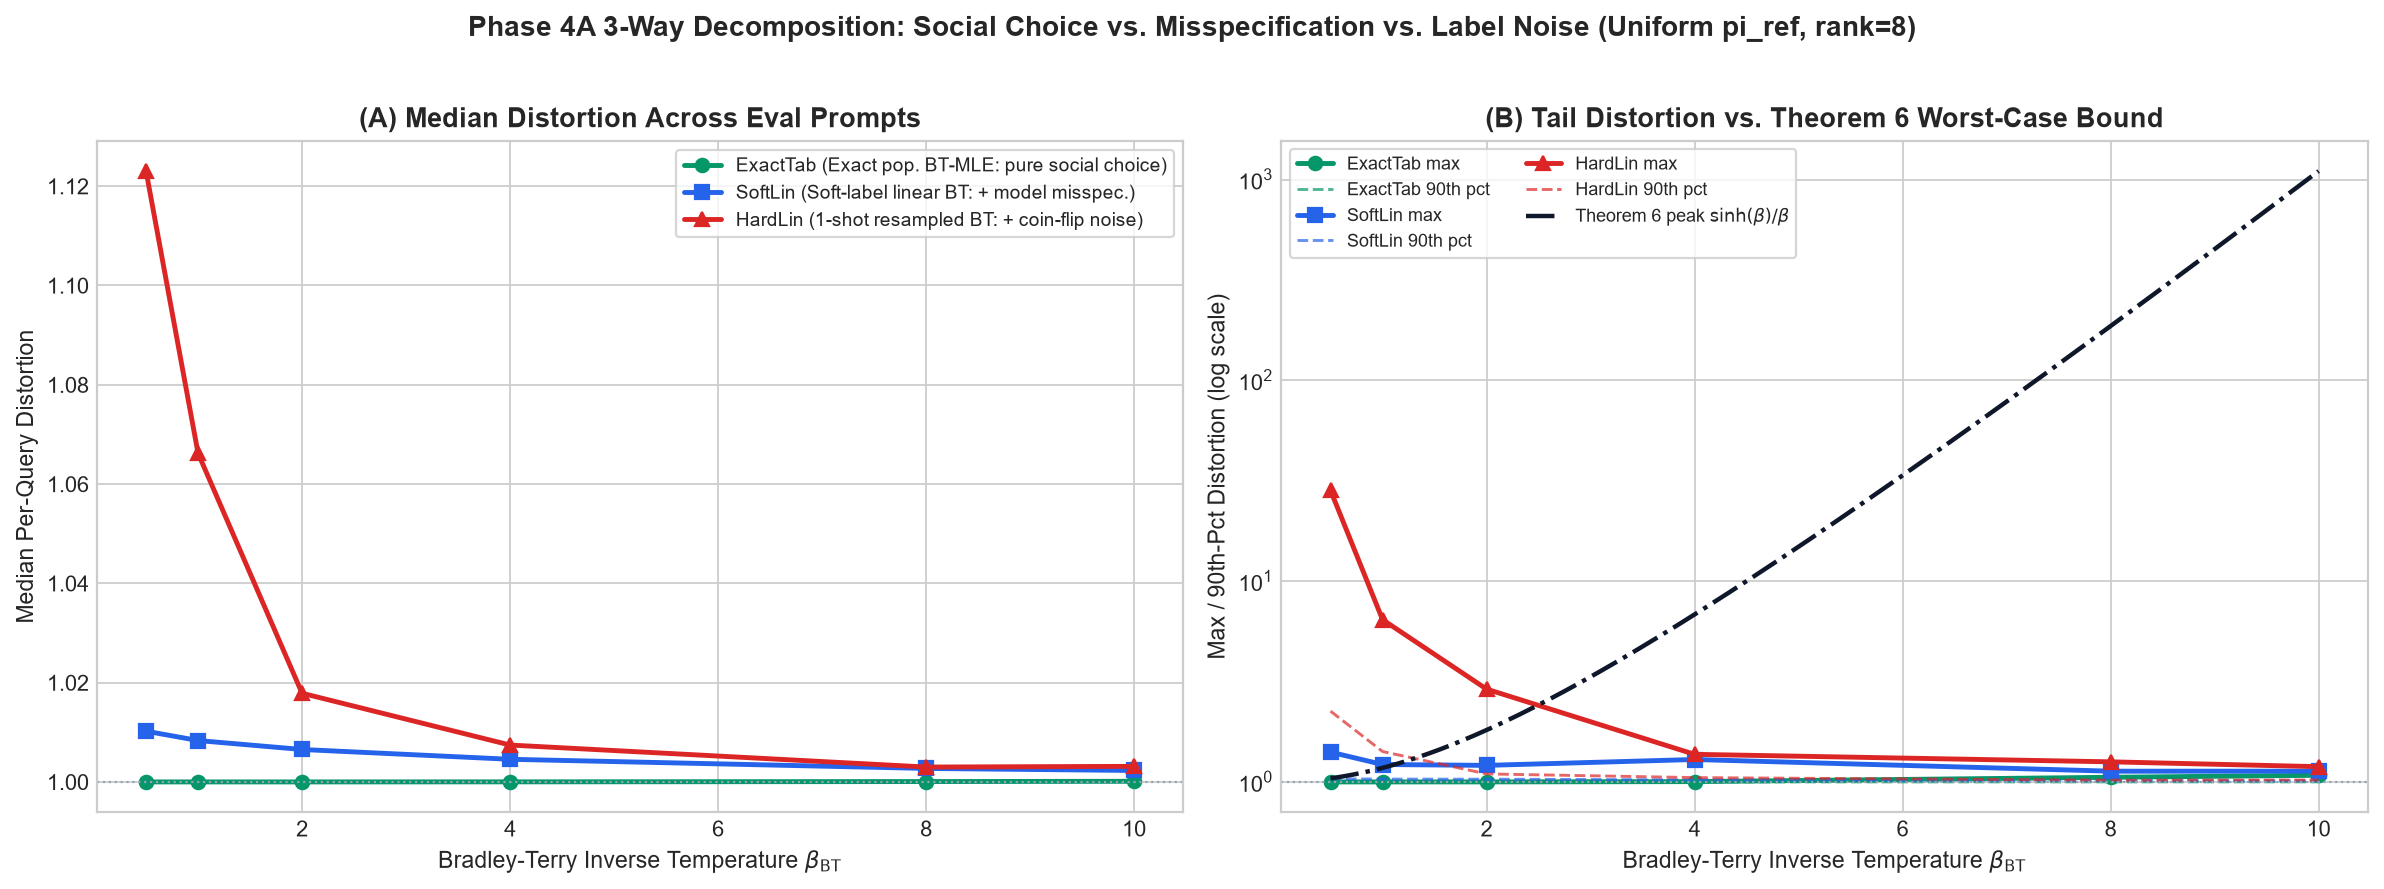

Source data for this figure (header and first rows):
beta_bt, estimator, prompt_idx, max_distortion, tau_at_max, ref_mode, norm_mode
0.5, ExactTab, 155, 1, 0.7505, uniform, per-query
0.5, SoftLin, 155, 1.077, 1.521, uniform, per-query
0.5, HardLin, 155, 1.114, 1.318, uniform, per-query
0.5, ExactTab, 162, 1, 1.718, uniform, per-query
0.5, SoftLin, 162, 1.009, 0.5584, uniform, per-query
0.5, HardLin, 162, 1.131, 0.5325, uniform, per-query
0.5, ExactTab, 220, 1, 0.6842, uniform, per-query
0.5, SoftLin, 220, 1.044, 2.415, uniform, per-query
0.5, HardLin, 220, 1.062, 3.61, uniform, per-query
0.5, ExactTab, 257, 1, 0.856, uniform, per-query
0.5, SoftLin, 257, 1.004, 0.9771, uniform, per-query
0.5, HardLin, 257, 1.136, 0.7108, uniform, per-query
0.5, ExactTab, 272, 1, 0.1292, uniform, per-query
0.5, SoftLin, 272, 1.003, 0.3776, uniform, per-query
0.5, HardLin, 272, 1.068, 0.5291, uniform, per-query
0.5, ExactTab, 275, 1, 0.8458, uniform, per-query
0.5, SoftLin, 275, 1.017, 1.544, uniform, per-query
0.5, HardLin, 275, 1.722, 2.286, uniform, per-query
0.5, ExactTab, 286, 1, 0.4766, uniform, per-query
0.5, SoftLin, 286, 1.042, 1.237, uniform, per-query
0.5, HardLin, 286, 1.615, 2.485, uniform, per-query
0.5, ExactTab, 288, 1, 0.1469, uniform, per-query
0.5, SoftLin, 288, 1.025, 0.6601, uniform, per-query
0.5, HardLin, 288, 1.02, 0.473, uniform, per-query
0.5, ExactTab, 293, 1, 0.1167, uniform, per-query
0.5, SoftLin, 293, 1.002, 0.6275, uniform, per-query
0.5, HardLin, 293, 1.085, 1.003, uniform, per-query
0.5, ExactTab, 305, 1, 2.165, uniform, per-query
0.5, SoftLin, 305, 1.02, 0.4946, uniform, per-query
0.5, HardLin, 305, 3.013, 2.615, uniform, per-query
0.5, ExactTab, 306, 1, 0.05711, uniform, per-query
0.5, SoftLin, 306, 1.083, 2.174, uniform, per-query
0.5, HardLin, 306, 1.483, 2.993, uniform, per-query
0.5, ExactTab, 320, 1, 2.222, uniform, per-query
0.5, SoftLin, 320, 1.009, 2.194, uniform, per-query
0.5, HardLin, 320, 1.692, 2.864, uniform, per-query
0.5, ExactTab, 330, 1, 1.476, uniform, per-query
0.5, SoftLin, 330, 1.03, 1.671, uniform, per-query
0.5, HardLin, 330, 2.899, 2.17, uniform, per-query
0.5, ExactTab, 337, 1, 0.887, uniform, per-query
0.5, SoftLin, 337, 1.027, 1.703, uniform, per-query
0.5, HardLin, 337, 1.045, 0.2515, uniform, per-query
0.5, ExactTab, 356, 1, 0.32, uniform, per-query
0.5, SoftLin, 356, 1.036, 0.3506, uniform, per-query
0.5, HardLin, 356, 1.099, 0.9023, uniform, per-query
0.5, ExactTab, 371, 1, 1.383, uniform, per-query
0.5, SoftLin, 371, 1.014, 0.6489, uniform, per-query
0.5, HardLin, 371, 1.139, 1.218, uniform, per-query
0.5, ExactTab, 387, 1, 1.344, uniform, per-query
0.5, SoftLin, 387, 1.006, 1.087, uniform, per-query
0.5, HardLin, 387, 1.087, 1.637, uniform, per-query
0.5, ExactTab, 390, 1, 1.558, uniform, per-query
0.5, SoftLin, 390, 1.04, 0.7075, uniform, per-query
0.5, HardLin, 390, 1.1, 0.3557, uniform, per-query
0.5, ExactTab, 396, 1, 1.217, uniform, per-query
0.5, SoftLin, 396, 1.008, 0.5627, uniform, per-query
0.5, HardLin, 396, 1.188, 1.501, uniform, per-query
0.5, ExactTab, 397, 1, 0.773, uniform, per-query
0.5, SoftLin, 397, 1.022, 0.7512, uniform, per-query
0.5, HardLin, 397, 1.159, 0.6521, uniform, per-query
... 9,300 more rows
